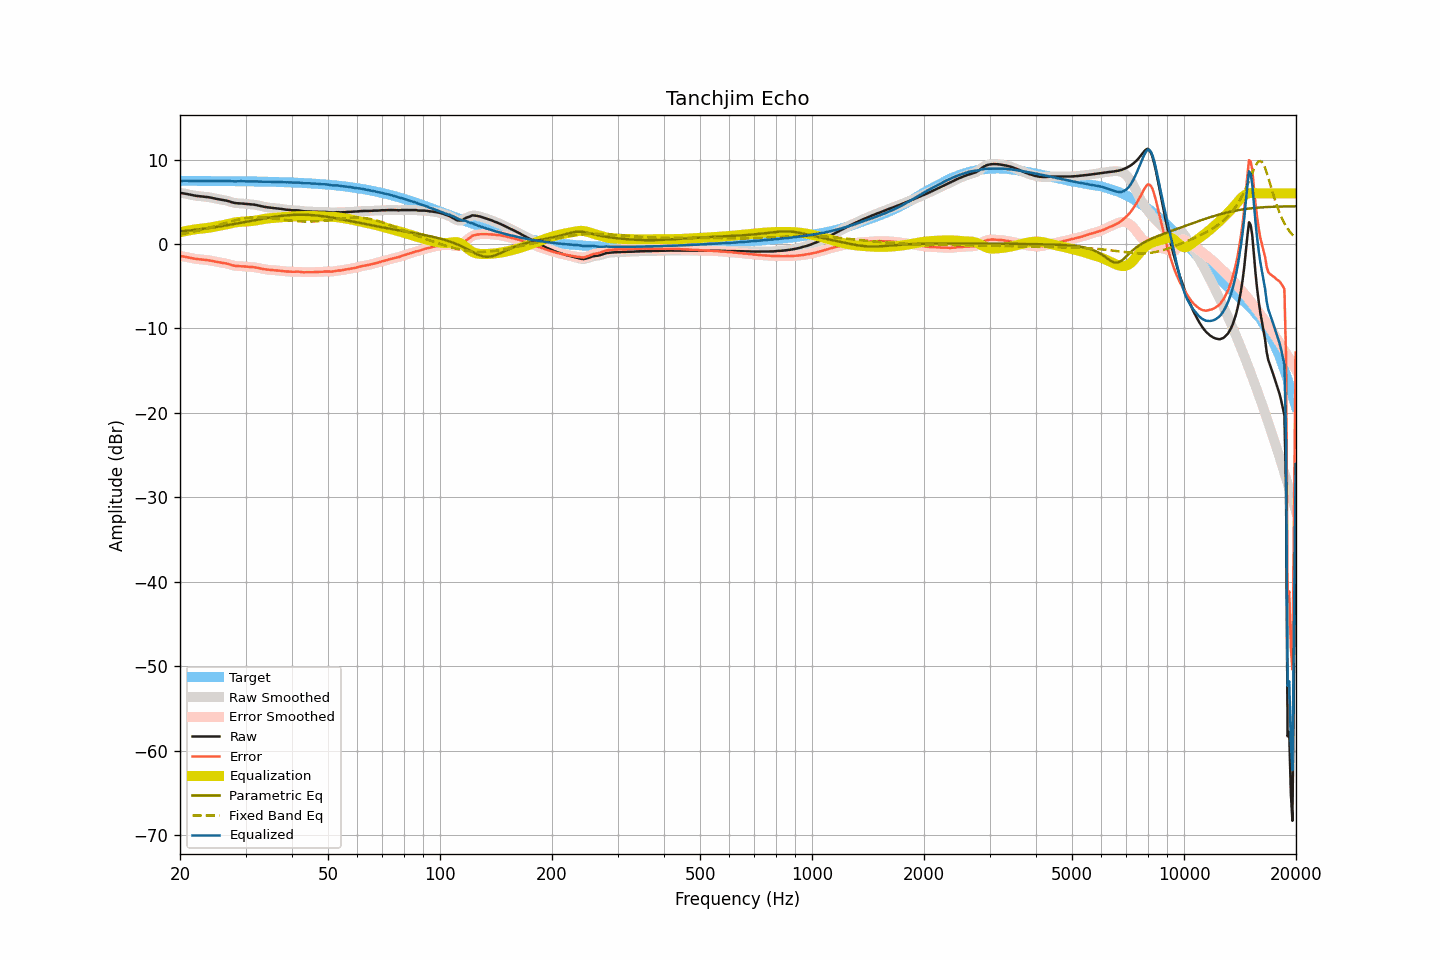

Values plotted in this chart, from the file beside it:
frequency, raw, smoothed, error, error_smoothed, equalization, parametric_eq, fixed_band_eq, equalized_raw, equalized_smoothed, target
20.00, 6.07, 6.07, -1.41, -1.41, 1.39, 1.49, 1.15, 7.46, 7.46, 7.48
20.20, 6.04, 6.04, -1.44, -1.44, 1.44, 1.51, 1.18, 7.48, 7.48, 7.48
20.40, 6.01, 6.01, -1.47, -1.47, 1.48, 1.53, 1.21, 7.49, 7.49, 7.48
20.61, 5.98, 5.98, -1.50, -1.50, 1.52, 1.55, 1.25, 7.50, 7.49, 7.48
20.81, 5.94, 5.94, -1.54, -1.54, 1.56, 1.57, 1.29, 7.49, 7.49, 7.48
21.02, 5.90, 5.90, -1.58, -1.58, 1.59, 1.59, 1.32, 7.49, 7.49, 7.48
21.23, 5.85, 5.85, -1.63, -1.62, 1.63, 1.61, 1.36, 7.48, 7.48, 7.48
21.44, 5.81, 5.81, -1.67, -1.66, 1.66, 1.63, 1.40, 7.47, 7.47, 7.48
21.66, 5.78, 5.77, -1.70, -1.70, 1.70, 1.65, 1.44, 7.48, 7.47, 7.48
21.87, 5.74, 5.74, -1.74, -1.73, 1.73, 1.67, 1.49, 7.47, 7.47, 7.48
22.09, 5.71, 5.71, -1.77, -1.76, 1.76, 1.69, 1.53, 7.47, 7.47, 7.47
22.31, 5.69, 5.69, -1.78, -1.79, 1.78, 1.72, 1.58, 7.47, 7.47, 7.47
22.54, 5.67, 5.67, -1.80, -1.81, 1.80, 1.74, 1.62, 7.47, 7.47, 7.47
22.76, 5.65, 5.65, -1.82, -1.82, 1.82, 1.77, 1.67, 7.47, 7.47, 7.47
22.99, 5.63, 5.63, -1.84, -1.84, 1.84, 1.79, 1.72, 7.47, 7.47, 7.47
23.22, 5.62, 5.62, -1.85, -1.85, 1.86, 1.81, 1.77, 7.48, 7.47, 7.47
23.45, 5.60, 5.60, -1.87, -1.87, 1.88, 1.84, 1.82, 7.48, 7.47, 7.47
23.69, 5.57, 5.57, -1.90, -1.90, 1.90, 1.87, 1.87, 7.47, 7.47, 7.47
23.92, 5.54, 5.54, -1.93, -1.93, 1.93, 1.89, 1.92, 7.47, 7.47, 7.47
24.16, 5.51, 5.51, -1.96, -1.96, 1.97, 1.92, 1.97, 7.47, 7.47, 7.47
24.40, 5.47, 5.47, -2.00, -2.00, 2.00, 1.95, 2.03, 7.47, 7.47, 7.46
24.65, 5.42, 5.42, -2.04, -2.04, 2.04, 1.98, 2.08, 7.46, 7.46, 7.46
24.89, 5.38, 5.38, -2.08, -2.08, 2.08, 2.00, 2.14, 7.45, 7.45, 7.46
25.14, 5.34, 5.34, -2.12, -2.12, 2.11, 2.03, 2.20, 7.45, 7.45, 7.46
25.39, 5.30, 5.30, -2.16, -2.16, 2.15, 2.06, 2.25, 7.45, 7.45, 7.46
25.65, 5.27, 5.27, -2.19, -2.19, 2.18, 2.09, 2.31, 7.45, 7.45, 7.46
25.91, 5.24, 5.24, -2.22, -2.22, 2.21, 2.12, 2.37, 7.45, 7.45, 7.46
26.16, 5.21, 5.21, -2.25, -2.24, 2.25, 2.15, 2.42, 7.46, 7.46, 7.45
26.43, 5.18, 5.18, -2.27, -2.27, 2.29, 2.18, 2.48, 7.47, 7.47, 7.45
26.69, 5.14, 5.14, -2.31, -2.31, 2.33, 2.22, 2.53, 7.47, 7.47, 7.45
26.96, 5.09, 5.09, -2.36, -2.36, 2.38, 2.25, 2.59, 7.47, 7.47, 7.45
27.23, 5.03, 5.03, -2.42, -2.42, 2.43, 2.28, 2.64, 7.46, 7.45, 7.45
27.50, 4.96, 4.97, -2.49, -2.48, 2.47, 2.31, 2.70, 7.43, 7.44, 7.45
27.77, 4.91, 4.91, -2.53, -2.53, 2.51, 2.35, 2.75, 7.42, 7.42, 7.44
28.05, 4.87, 4.87, -2.57, -2.57, 2.55, 2.38, 2.80, 7.42, 7.42, 7.44
28.33, 4.84, 4.84, -2.60, -2.60, 2.58, 2.42, 2.84, 7.42, 7.42, 7.44
28.62, 4.83, 4.83, -2.61, -2.61, 2.61, 2.45, 2.89, 7.44, 7.43, 7.44
28.90, 4.82, 4.82, -2.62, -2.62, 2.63, 2.49, 2.93, 7.44, 7.44, 7.43
29.19, 4.81, 4.81, -2.62, -2.63, 2.64, 2.52, 2.97, 7.45, 7.45, 7.43
29.48, 4.79, 4.79, -2.64, -2.64, 2.65, 2.56, 3.00, 7.44, 7.44, 7.43
29.78, 4.77, 4.77, -2.66, -2.66, 2.66, 2.59, 3.04, 7.43, 7.43, 7.43
30.08, 4.75, 4.75, -2.68, -2.68, 2.67, 2.63, 3.07, 7.42, 7.42, 7.43
30.38, 4.73, 4.73, -2.69, -2.69, 2.68, 2.66, 3.09, 7.41, 7.41, 7.42
30.68, 4.71, 4.71, -2.71, -2.71, 2.70, 2.70, 3.12, 7.41, 7.41, 7.42
30.99, 4.70, 4.70, -2.72, -2.72, 2.71, 2.74, 3.13, 7.41, 7.41, 7.42
31.30, 4.69, 4.69, -2.72, -2.73, 2.73, 2.77, 3.15, 7.42, 7.42, 7.41
31.61, 4.67, 4.67, -2.74, -2.74, 2.76, 2.81, 3.16, 7.42, 7.42, 7.41
31.93, 4.64, 4.64, -2.77, -2.77, 2.78, 2.84, 3.17, 7.42, 7.42, 7.41
32.24, 4.60, 4.60, -2.81, -2.80, 2.81, 2.88, 3.17, 7.41, 7.41, 7.40
32.57, 4.56, 4.56, -2.84, -2.84, 2.85, 2.91, 3.17, 7.41, 7.40, 7.40
32.89, 4.51, 4.51, -2.89, -2.89, 2.88, 2.95, 3.16, 7.39, 7.39, 7.40
33.22, 4.46, 4.46, -2.93, -2.93, 2.92, 2.98, 3.16, 7.38, 7.38, 7.39
33.55, 4.42, 4.42, -2.97, -2.97, 2.96, 3.02, 3.15, 7.38, 7.38, 7.39
33.89, 4.39, 4.39, -3.00, -3.00, 2.99, 3.05, 3.13, 7.38, 7.38, 7.38
34.23, 4.36, 4.36, -3.02, -3.02, 3.02, 3.08, 3.12, 7.38, 7.38, 7.38
34.57, 4.33, 4.33, -3.05, -3.04, 3.04, 3.11, 3.10, 7.37, 7.37, 7.38
34.92, 4.31, 4.31, -3.06, -3.06, 3.06, 3.15, 3.08, 7.37, 7.37, 7.37
35.27, 4.29, 4.29, -3.08, -3.08, 3.08, 3.18, 3.06, 7.36, 7.36, 7.37
35.62, 4.27, 4.27, -3.09, -3.09, 3.09, 3.20, 3.04, 7.36, 7.36, 7.36
35.97, 4.26, 4.26, -3.10, -3.10, 3.10, 3.23, 3.01, 7.36, 7.36, 7.36
... 635 more rows
